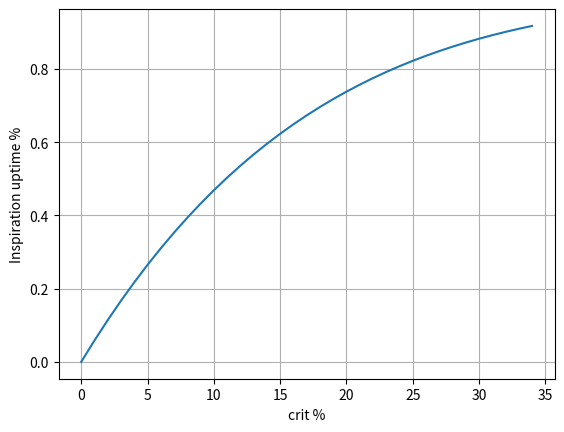

Here is the Python script that generated this plot:
import numpy as np
import matplotlib.pyplot as plt

def inspiration(c):
	m = 1-c
	T = np.matrix([[m, 0, 0, 0, 0, 0, c], [m, 0, 0, 0, 0, 0, c], [0, m, 0, 0, 0, 0, c], [0, 0 , m , 0, 0, 0, c], [0, 0, 0, m, 0, 0, c], [0, 0, 0, 0, m, 0, c], [0, 0, 0, 0, 0, m, c]])
	Z = T**100
	uptime = Z[0,1] + Z[0,2] + Z[0,3] + Z[0,4] + Z[0,5] + Z[0,6]
	return uptime

uptime = []
for c in np.arange(0,0.35,0.01):
	uptime.append(inspiration(c))

plt.plot(uptime)
plt.grid()
plt.xlabel('crit %')
plt.ylabel('Inspiration uptime %')
plt.show()